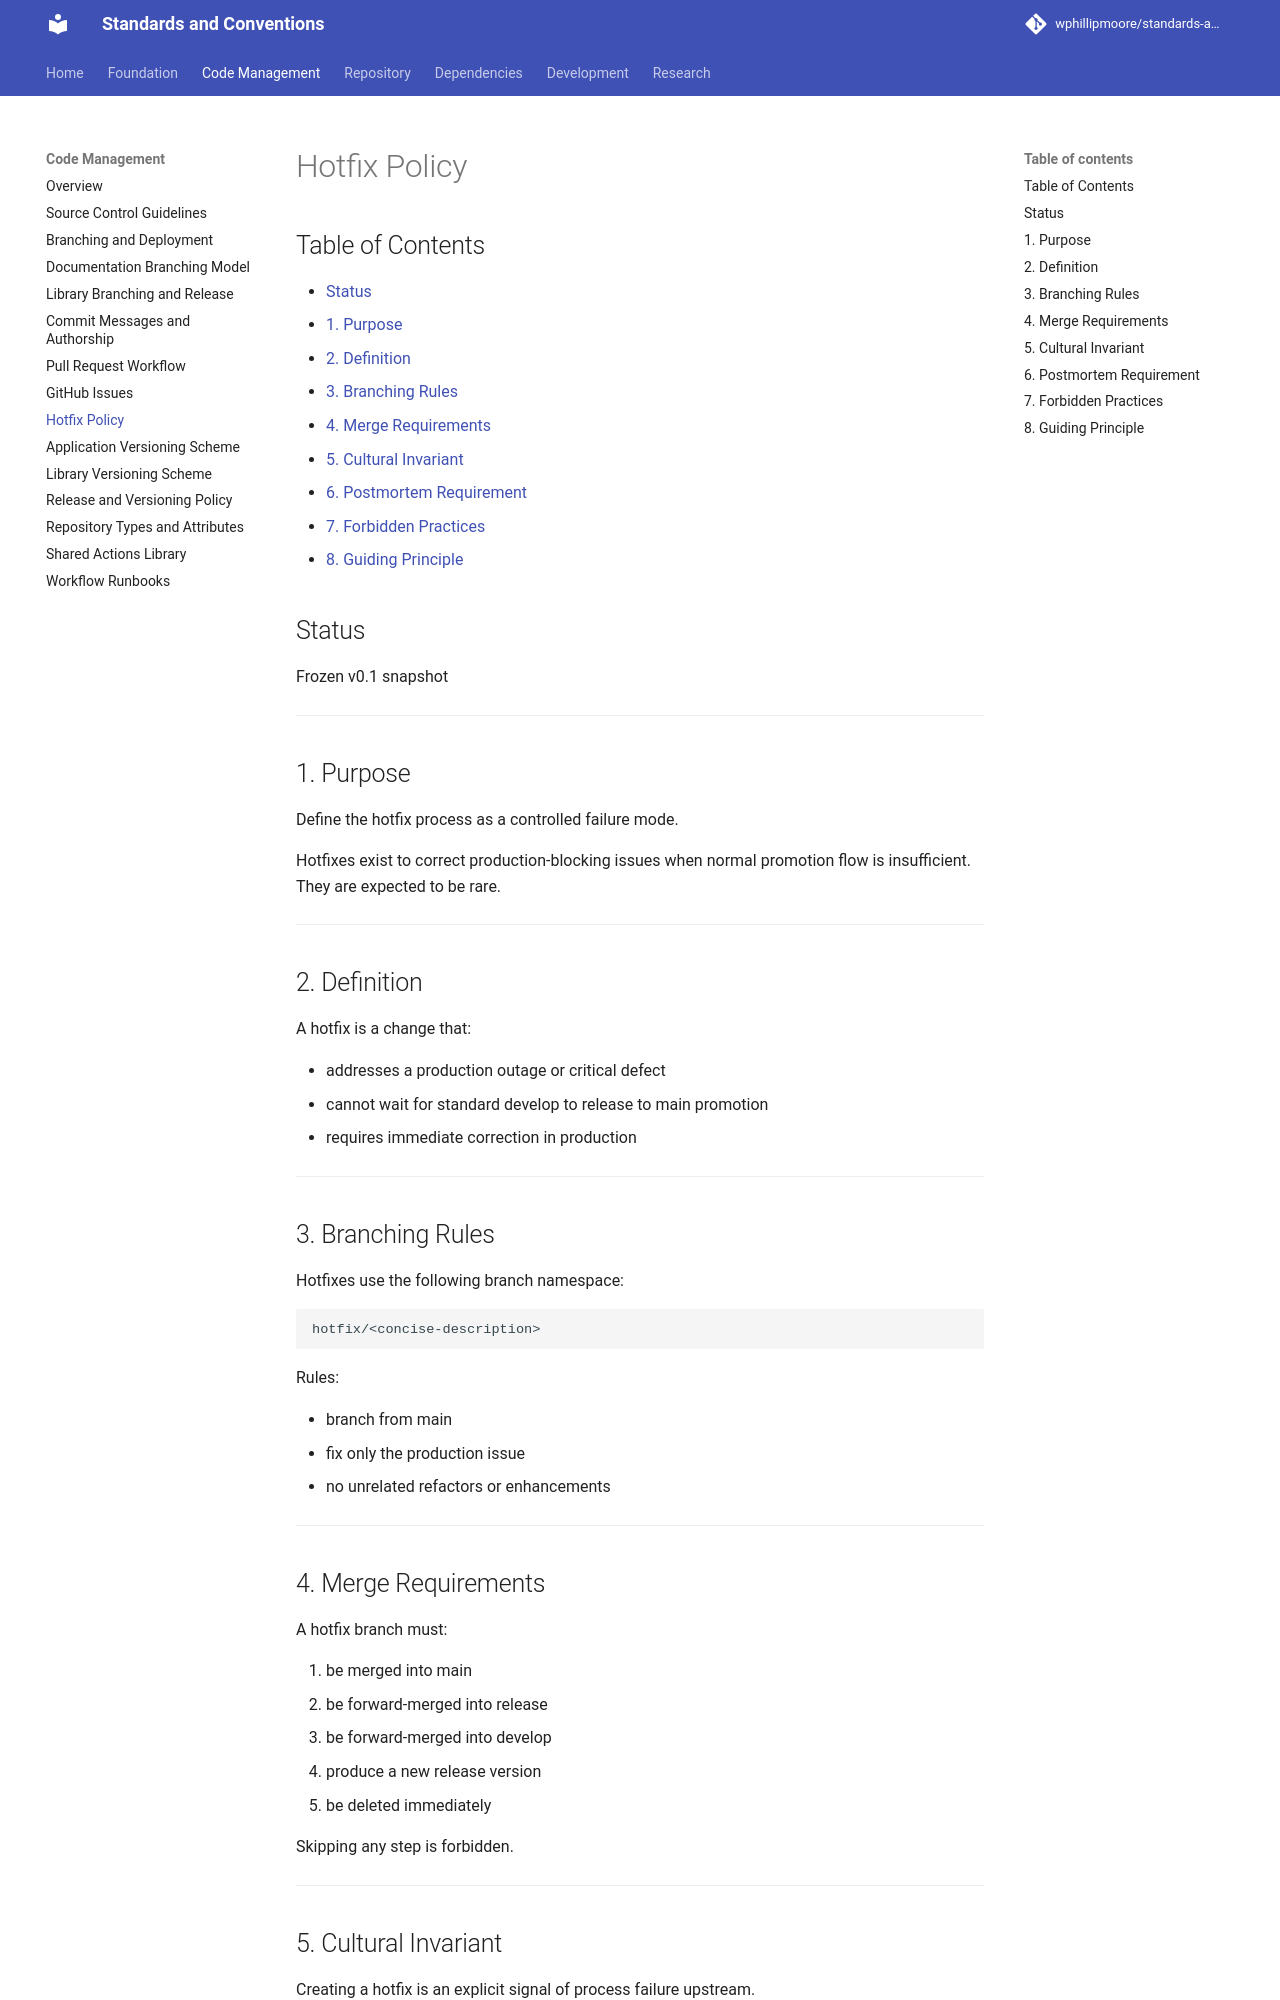

repository: wphillipmoore/standards-and-conventions · page: code-management/hotfix-policy/index.html · generator: mkdocs

# Hotfix Policy

## Status

Frozen v0.1 snapshot

---

## 1. Purpose

Define the hotfix process as a controlled failure mode.

Hotfixes exist to correct production-blocking issues when normal promotion flow
is insufficient. They are expected to be rare.

---

## 2. Definition

A hotfix is a change that:

- addresses a production outage or critical defect
- cannot wait for standard develop to release to main promotion
- requires immediate correction in production

---

## 3. Branching Rules

Hotfixes use the following branch namespace:

```text
hotfix/<concise-description>
```

Rules:

- branch from main
- fix only the production issue
- no unrelated refactors or enhancements

---

## 4. Merge Requirements

A hotfix branch must:

1. be merged into main
2. be forward-merged into release
3. be forward-merged into develop
4. produce a new release version
5. be deleted immediately

Skipping any step is forbidden.

---
